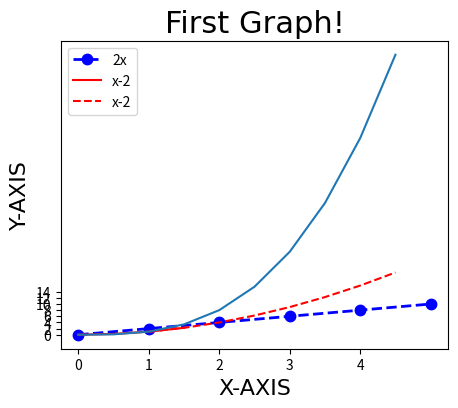
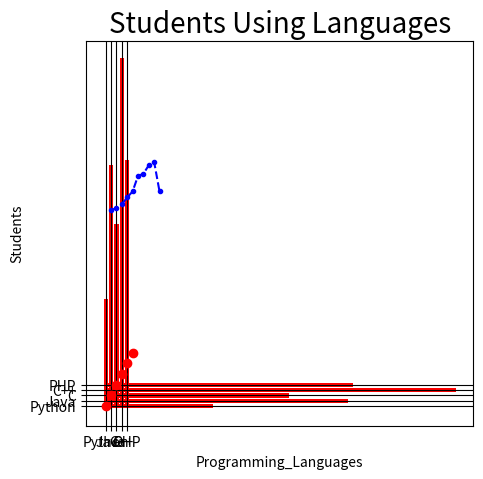
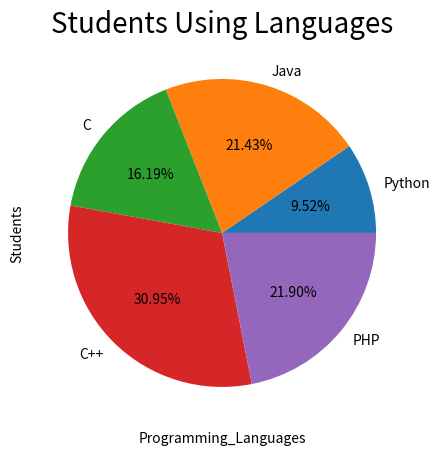

Write Python code to recreate these figures, in order. (Note: this script raises an exception after producing the figures.)
#!/usr/bin/env python
# coding: utf-8

# In[1]:


get_ipython().run_line_magic('matplotlib', 'inline')
import matplotlib.pyplot as plt
import numpy as np
import pandas as pd


# In[2]:


# TO USE X AND Y LIST WE CAN MAKE A GRAPH AND SHOW THE GRAPH TO USE SHOW() FUNCTION 
x=[0,1,2,3,4,5]
y=[0,2,4,6,8,10]
# here we changed the size of graph
plt.figure(figsize=(5,4), dpi=50)

# here we changed the diagonal line on the graph and its style
# we can also shot hand character for attributes so it wont take more spaces(check it on documentation)
plt.plot(x,y, color='blue',marker='.',linestyle='--',linewidth=2,label ='2x',markersize=15)

#here we used title function to give graph name and we can also change its font qnd also change font size
plt.title('First Graph!',fontdict={'fontname':'Comic Sans MS','fontsize': 22})

#here we use xlabel and ylabel to give name of yaxis and xaxis
plt.xlabel('X-AXIS',fontdict={'fontname':'Comic Sans MS','fontsize': 16})
plt.ylabel('Y-AXIS', fontdict={'fontname':'Comic Sans MS','fontsize': 16})

#here we will use Matplotlib with Numpy
#we have given the dashed line after it cross the line
a=np.arange(0,5,0.5)
plt.plot(a[:4],a[:4]**2,'r',label='x-2')
plt.plot(a[2:],a[2:]**2,'r--',label='x-2')

# we can also use xticks and yticks for gap between line
plt.xticks([0,1,2,3,4])
plt.yticks([0,2,4,6,8,10,12,14])

plt.legend()

plt.show()


# In[3]:


# Use Function of Numpy to plot value on Graph
a=np.arange(0,5,0.5)
plt.plot(a,a**3)
plt.show()


# In[4]:


days = [1,2,3,4,5,6,7,8,9,10]
tempreture = [36.6, 37, 37.7,39,40.1,43,43.4,45,45.6,40.1,]
plt.figure(figsize=(5,5),dpi=50)
plt.plot(days,tempreture, color='blue',linestyle='--',marker='.' )
plt.grid(color='black')
plt.show()


# In[5]:


i=[0,1,2,3,4,5]
j=[0,2,4,6,8,10]
plt.plot(i,j,'ro')
plt.title('DOT GRAPH')
plt.xlabel('X-axis')
plt.ylabel('Y-axis')
plt.show()


# In[6]:


Programming_Languages=['Python','Java','C','C++','PHP']
Students=[20,45,34,65,46]
plt.bar(Programming_Languages,Students,color='r')
plt.title('Students Using Languages',fontdict={'fontsize':20})
plt.xlabel('Programming_Languages')
plt.ylabel('Students')
plt.show()


# In[7]:


Programming_Languages=['Python','Java','C','C++','PHP']
Students=[20,45,34,65,46]
plt.barh(Programming_Languages,Students,color='r')
plt.title('Students Using Languages',fontdict={'fontsize':20})
plt.xlabel('Programming_Languages')
plt.ylabel('Students')
plt.show()


# In[8]:


Langs=['Python','Java','C','C++','PHP']
Students=[20,45,34,65,46]
plt.figure(figsize=(5,5),dpi=70)
plt.pie(Students, labels = Langs,autopct='%1.2f%%')
plt.title('Students Using Languages',fontdict={'fontsize':20})
plt.xlabel('Programming_Languages')
plt.ylabel('Students')
plt.show()


# In[9]:


Langs=['Python','Java','C','C++','PHP']
Students=[20,45,34,65,46]
plt.scatter(Langs,Students)
plt.show()


# In[10]:


import matplotlib.image as mpimg


# In[11]:


img=mpimg.imread('photo1.jpg')


# In[12]:


plt.imsave('photo2.jpg', img, cmap='gray', origin='lower')


# In[13]:


plt.imshow(img)
plt.show()


# In[ ]:




